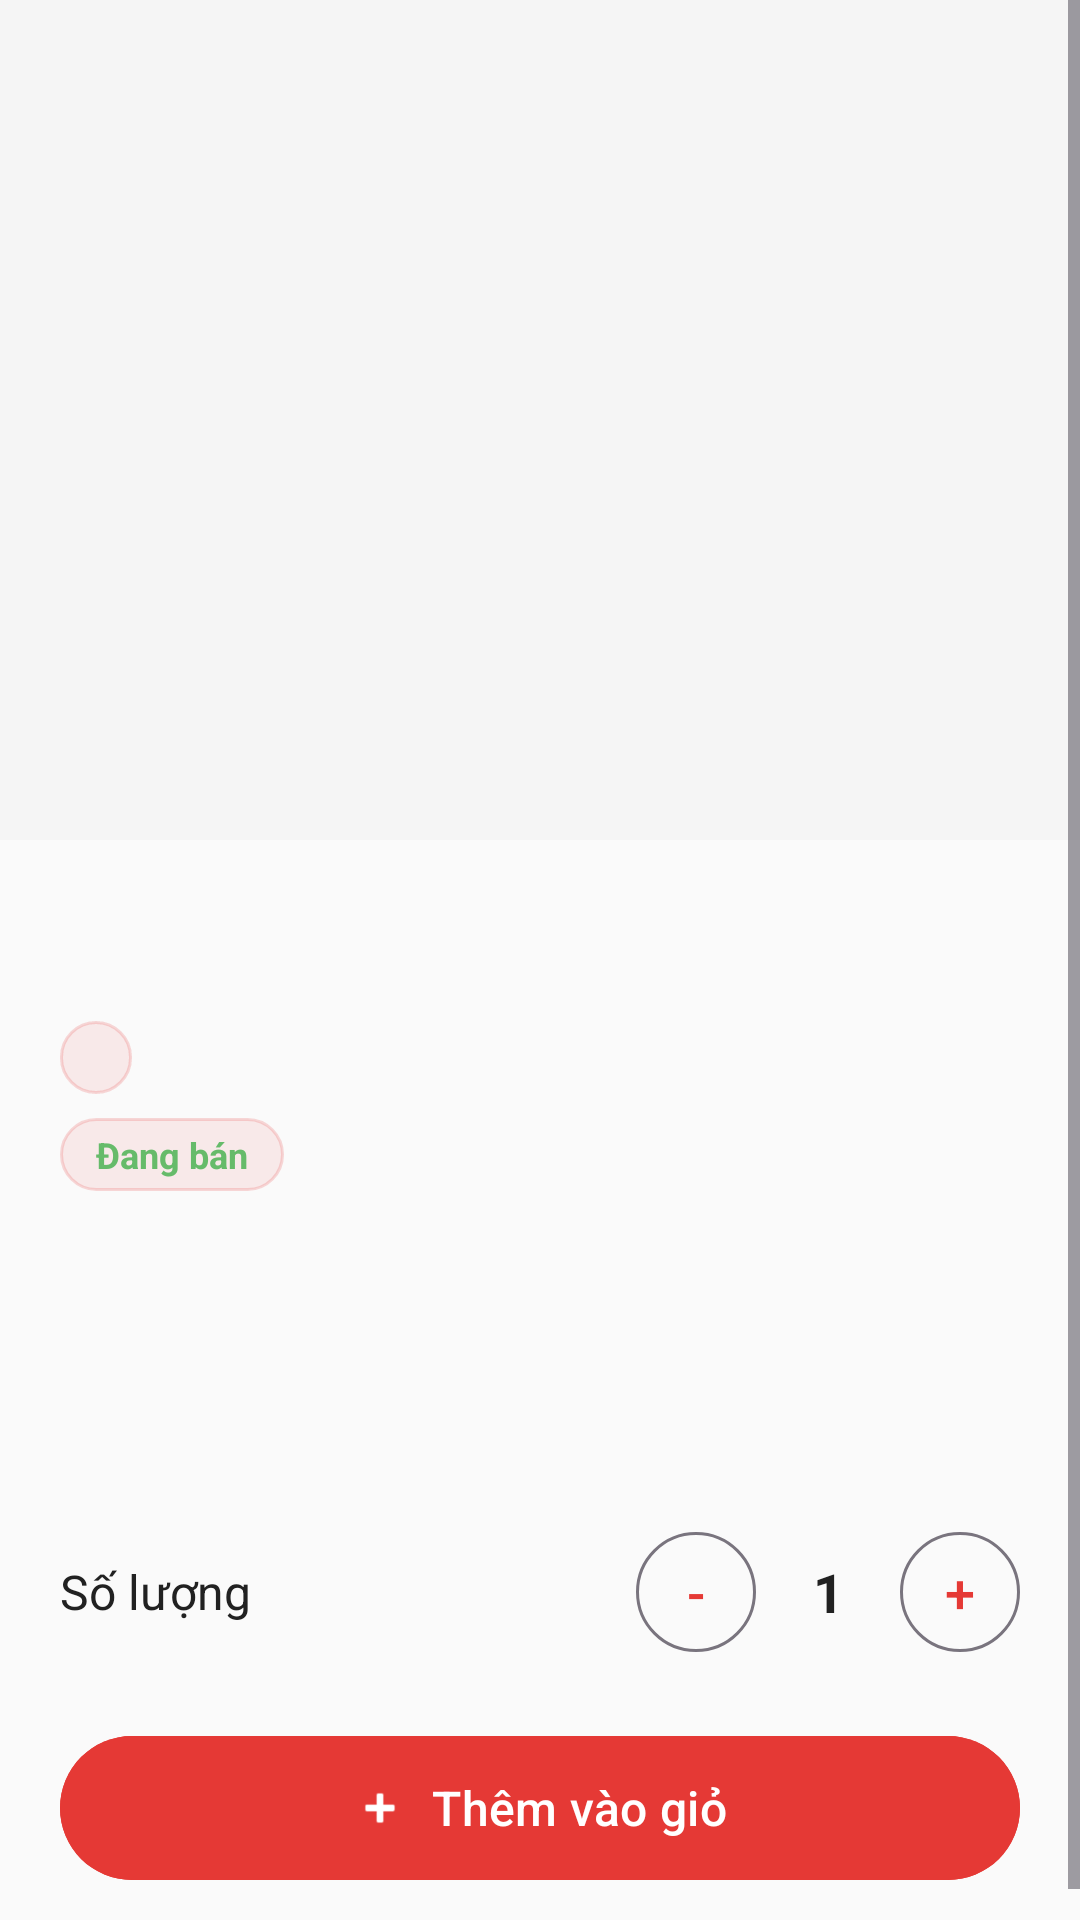

Write the Android layout XML for this screen, with the resource values it uses.
<!-- AndroidManifest.xml: application theme Theme.BTL_ADR1 -->
<!-- res/layout/activity_product_detail.xml -->
<?xml version="1.0" encoding="utf-8"?>
<ScrollView xmlns:android="http://schemas.android.com/apk/res/android"
    xmlns:app="http://schemas.android.com/apk/res-auto"
    android:layout_width="match_parent"
    android:layout_height="match_parent"
    android:background="@color/background">

    <LinearLayout
        android:layout_width="match_parent"
        android:layout_height="wrap_content"
        android:orientation="vertical">

        
        <ImageView
            android:id="@+id/ivProduct"
            android:layout_width="match_parent"
            android:layout_height="280dp"
            android:scaleType="centerCrop"
            android:background="#F5F5F5" />

        <LinearLayout
            android:layout_width="match_parent"
            android:layout_height="wrap_content"
            android:orientation="vertical"
            android:padding="20dp">

            
            <TextView
                android:id="@+id/tvProductName"
                android:layout_width="match_parent"
                android:layout_height="wrap_content"
                android:textColor="@color/text_primary"
                android:textSize="24sp"
                android:textStyle="bold" />

            
            <TextView
                android:id="@+id/tvCategory"
                android:layout_width="wrap_content"
                android:layout_height="wrap_content"
                android:layout_marginTop="8dp"
                android:background="@drawable/bg_category_badge"
                android:paddingStart="12dp"
                android:paddingEnd="12dp"
                android:paddingTop="4dp"
                android:paddingBottom="4dp"
                android:textColor="@color/primary"
                android:textSize="12sp" />

            <TextView
                android:id="@+id/tvSaleStatus"
                android:layout_width="wrap_content"
                android:layout_height="wrap_content"
                android:layout_marginTop="8dp"
                android:background="@drawable/bg_category_badge"
                android:paddingStart="12dp"
                android:paddingEnd="12dp"
                android:paddingTop="4dp"
                android:paddingBottom="4dp"
                android:text="Đang bán"
                android:textSize="12sp"
                android:textStyle="bold"
                android:textColor="@color/status_completed" />

            
            <TextView
                android:id="@+id/tvPrice"
                android:layout_width="match_parent"
                android:layout_height="wrap_content"
                android:layout_marginTop="16dp"
                android:textColor="@color/primary"
                android:textSize="28sp"
                android:textStyle="bold" />

            
            <TextView
                android:id="@+id/tvDescription"
                android:layout_width="match_parent"
                android:layout_height="wrap_content"
                android:layout_marginTop="16dp"
                android:textColor="@color/text_secondary"
                android:textSize="15sp"
                android:lineSpacingExtra="4dp" />

            
            <LinearLayout
                android:layout_width="match_parent"
                android:layout_height="wrap_content"
                android:layout_marginTop="24dp"
                android:gravity="center_vertical"
                android:orientation="horizontal">

                <TextView
                    android:layout_width="0dp"
                    android:layout_height="wrap_content"
                    android:layout_weight="1"
                    android:text="Số lượng"
                    android:textColor="@color/text_primary"
                    android:textSize="16sp" />

                <com.google.android.material.button.MaterialButton
                    android:id="@+id/btnMinus"
                    android:layout_width="40dp"
                    android:layout_height="40dp"
                    android:text="-"
                    android:textSize="18sp"
                    android:insetTop="0dp"
                    android:insetBottom="0dp"
                    android:padding="0dp"
                    style="@style/Widget.Material3.Button.OutlinedButton" />

                <TextView
                    android:id="@+id/tvQuantity"
                    android:layout_width="48dp"
                    android:layout_height="wrap_content"
                    android:gravity="center"
                    android:text="1"
                    android:textColor="@color/text_primary"
                    android:textSize="18sp"
                    android:textStyle="bold" />

                <com.google.android.material.button.MaterialButton
                    android:id="@+id/btnPlus"
                    android:layout_width="40dp"
                    android:layout_height="40dp"
                    android:text="+"
                    android:textSize="18sp"
                    android:insetTop="0dp"
                    android:insetBottom="0dp"
                    android:padding="0dp"
                    style="@style/Widget.Material3.Button.OutlinedButton" />
            </LinearLayout>

            
            <com.google.android.material.button.MaterialButton
                android:id="@+id/btnAddToCart"
                android:layout_width="match_parent"
                android:layout_height="56dp"
                android:layout_marginTop="24dp"
                android:text="@string/add_to_cart"
                android:textSize="16sp"
                android:backgroundTint="@color/primary"
                app:icon="@android:drawable/ic_input_add"
                app:iconGravity="textStart" />
        </LinearLayout>
    </LinearLayout>
</ScrollView>
<!-- resources referenced by this layout -->
<resources>
  <color name="background">#FAFAFA</color>
  <color name="primary">#E53935</color>
  <color name="status_completed">#66BB6A</color>
  <color name="text_primary">#212121</color>
  <color name="text_secondary">#757575</color>
  <!-- drawable bg_category_badge (drawable) -->
  <?xml version="1.0" encoding="utf-8"?>
  <shape xmlns:android="http://schemas.android.com/apk/res/android"
      android:shape="rectangle">
      <solid android:color="#15E53935" />
      <corners android:radius="16dp" />
      <stroke android:width="1dp" android:color="#30E53935" />
  </shape>
  <string name="add_to_cart">Thêm vào giỏ</string>
  <style name="Theme.BTL_ADR1" parent="Theme.Material3.Light.NoActionBar">
          <item name="colorPrimary">@color/primary</item>
          <item name="colorPrimaryDark">@color/primary_dark</item>
          <item name="colorAccent">@color/secondary</item>
          <item name="colorOnPrimary">@color/white</item>
          <item name="colorSecondary">@color/secondary</item>
          <item name="colorOnSecondary">@color/white</item>
          <item name="android:colorBackground">@color/background</item>
          <item name="colorSurface">@color/surface</item>
          <item name="android:statusBarColor">@color/primary_dark</item>
          <item name="android:navigationBarColor">@color/white</item>
      </style>
  <color name="primary_dark">#C62828</color>
  <color name="secondary">#FF6D00</color>
  <color name="white">#FFFFFF</color>
  <color name="surface">#FFFFFF</color>
</resources>
